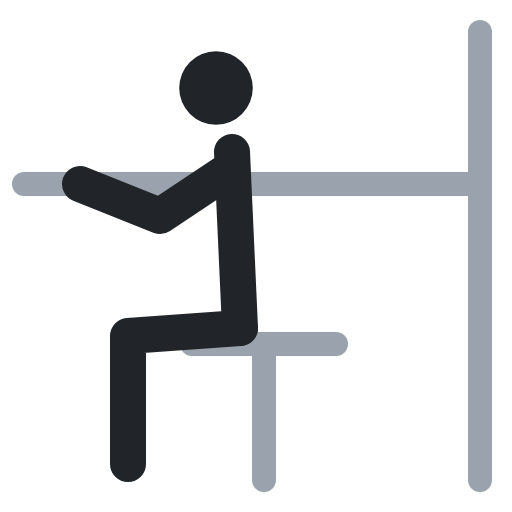
t = 0.00 s
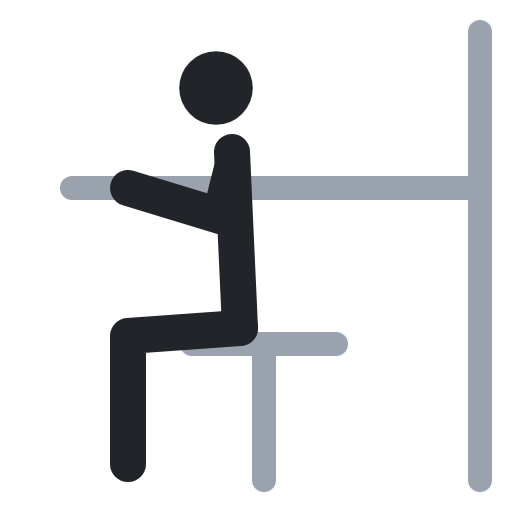
t = 0.40 s
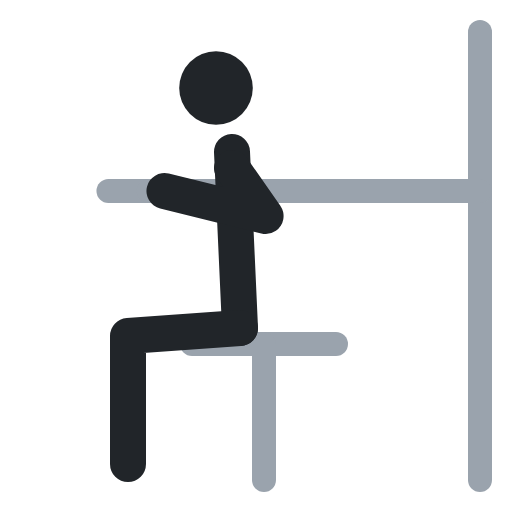
t = 0.60 s
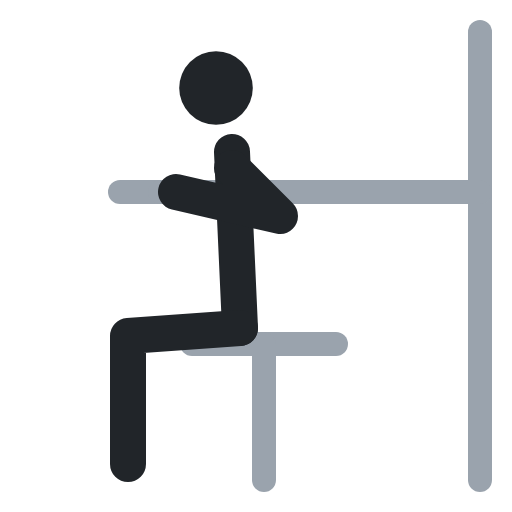
t = 1.00 s
t = 1.40 s: frame unchanged from t = 0.40 s, image omitted
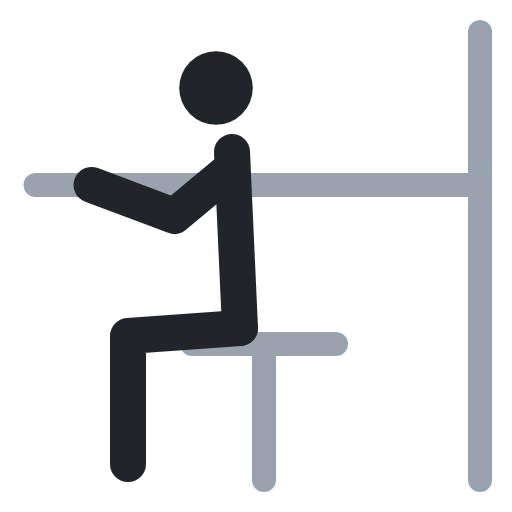
t = 1.60 s

The animated SVG that drew these frames (rendered in a browser with its animation timeline set to each time). Animation: 3 SMIL elements (animate=3); one cycle of 2.00 s, repeats indefinitely.

<svg xmlns="http://www.w3.org/2000/svg" viewBox="0 0 64 64" fill="none" stroke-linecap="round" stroke-linejoin="round"><polyline points="3,23 13,23" stroke="#9aa3ad" stroke-width="3"><animate attributeName="points" values="3,23 13,23;15,24 25,24;15,24 25,24;3,23 13,23;3,23 13,23" keyTimes="0;.4;.5;.9;1" calcMode="spline" keySplines=".45 0 .55 1;.45 0 .55 1;.45 0 .55 1;.45 0 .55 1" dur="2s" repeatCount="indefinite"/></polyline><polyline points="60,4 60,60" stroke="#9aa3ad" stroke-width="3"/><polyline points="60,23 8,23" stroke="#9aa3ad" stroke-width="3"><animate attributeName="points" values="60,23 8,23;60,24 20,24;60,24 20,24;60,23 8,23;60,23 8,23" keyTimes="0;.4;.5;.9;1" calcMode="spline" keySplines=".45 0 .55 1;.45 0 .55 1;.45 0 .55 1;.45 0 .55 1" dur="2s" repeatCount="indefinite"/></polyline><polyline points="24,43 42,43" stroke="#9aa3ad" stroke-width="3"/><polyline points="33,43 33,60" stroke="#9aa3ad" stroke-width="3"/><circle cx="27" cy="11" r="4.6" fill="#212529"/><polyline points="29,19 30,41" stroke="#212529" stroke-width="4.5"/><polyline points="30,41 16,42 16,58" stroke="#212529" stroke-width="4.5"/><polyline points="29,21 20,27 10,23" stroke="#212529" stroke-width="4.5"><animate attributeName="points" values="29,21 20,27 10,23;29,21 35,27 22,24;29,21 35,27 22,24;29,21 20,27 10,23;29,21 20,27 10,23" keyTimes="0;.4;.5;.9;1" calcMode="spline" keySplines=".45 0 .55 1;.45 0 .55 1;.45 0 .55 1;.45 0 .55 1" dur="2s" repeatCount="indefinite"/></polyline></svg>
